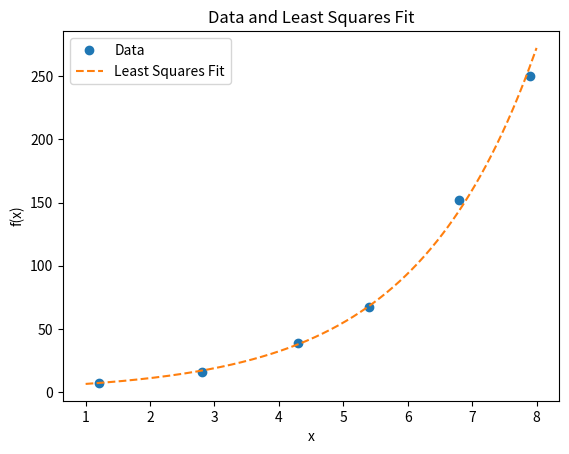
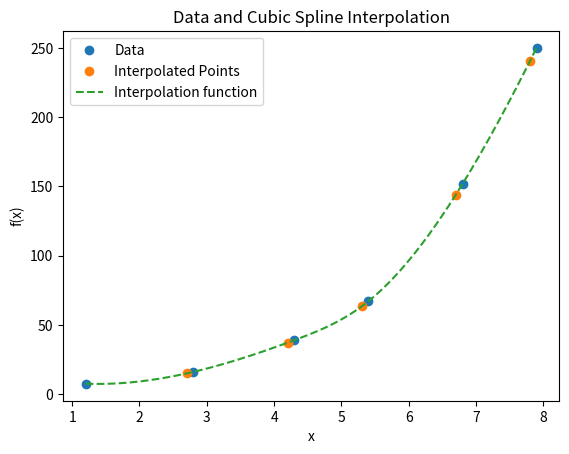
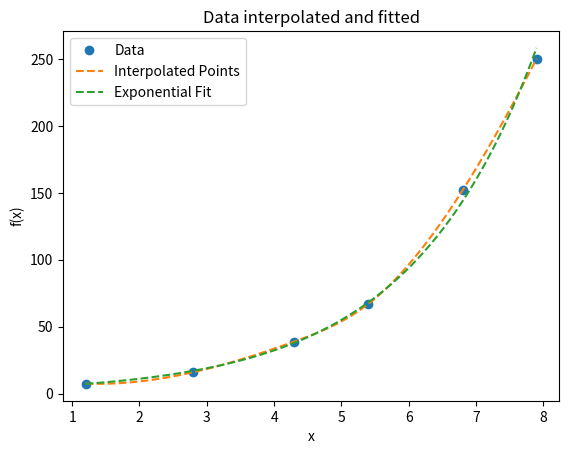
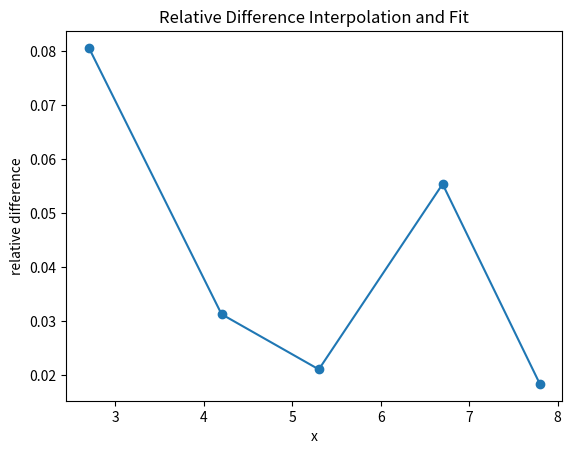
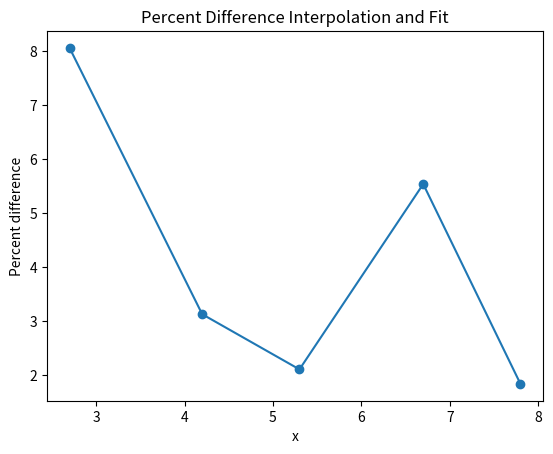

Recreate these plots in Python, in order.


from numpy import log as ln      # Natural Log 
from numpy import exp, linspace  # Expontial and taking data
import itertools                 # Iterate over two variables
import matplotlib.pyplot as plt  # Plot data
from scipy import interpolate    # Interpolation package

# Calculates the parameters for F(x) = Ae^Bx
def fitting():
    x = [1.2, 2.8, 4.3, 5.4, 6.8, 7.9]
    y = [7.5, 16.03, 38.9, 67.0, 151.8, 250.1]

    sumLnY = 0
    sumX2 = 0
    sumX = 0
    sumXLnY = 0

    # Summing quantities that will be needed
    for i, j in zip(x, y):
        sumLnY += ln(j)
        sumX2 += i**2
        sumX += i
        sumXLnY += (i*ln(j))

    
    # You may solve for these functions by taking the given fit y = Aexp(Bx) and taking the natural log
    # ln(y) = ln(A) +  Bx and then use the formula to find ln(A) and B

    a = (((sumLnY * sumX2) - (sumX * sumXLnY)) / ((len(x) * sumX2) - (sumX ** 2)))
    b = (((len(x) * sumXLnY) - (sumX * sumLnY)) / ((len(x) * sumX2) - (sumX ** 2)))

    # a is really ln(A) so you must take the exponential before returning it
    return exp(a), b;

# Calculates R2 Value
def rSquared():

    x = [1.2, 2.8, 4.3, 5.4, 6.8, 7.9]
    y = [7.5, 16.03, 38.9, 67.0, 151.8, 250.1]

    sumYYMean2 = 0
    residualSum = 0

    for i, j in zip(x, y):
        sumYYMean2 += ((j - ((sum(y)) / len(y))) ** 2)
        residualSum += ((j - fitFunction(i)) ** 2)

    print("Rsquared = ", (1 - (residualSum / sumYYMean2)))

# Uses the a and b from fitting() and turns it into a function
def fitFunction(x):
    a, b = fitting()
    return (a*exp(b*x))

# Makes the plot of the fitting
def plotFit():
    x = [1.2, 2.8, 4.3, 5.4, 6.8, 7.9]
    y = [7.5, 16.03, 38.9, 67.0, 151.8, 250.1]
    xFit = linspace(1, 8, 500)
    yFit = [fitFunction(i) for i in xFit]
    plt.plot(x, y, "o", xFit, yFit, "--")
    plt.xlabel("x")
    plt.ylabel("f(x)")
    plt.title("Data and Least Squares Fit")
    plt.legend(["Data", "Least Squares Fit"], loc="best")
    plt.savefig("leastSquaresFit.png", dpi = 300)
    plt.close()

# Makes the plot of the interpolation
def interpolation():
    x = [1.2, 2.8, 4.3, 5.4, 6.8, 7.9]
    y = [7.5, 16.03, 38.9, 67.0, 151.8, 250.1]
    cubic = interpolate.interp1d(x, y, kind = "cubic")
    xNew = linspace(1.2, 7.9, 200)
    yNew = [cubic(i) for i in xNew]
    xInter = [2.7, 4.2, 5.3, 6.7, 7.8]
    yInter = [cubic(i) for i in xInter]
    plt.plot(x, y, "o", xInter, yInter, "o", xNew, yNew, "--")
    plt.xlabel("x")
    plt.ylabel("f(x)")
    plt.title("Data and Cubic Spline Interpolation")
    plt.legend(["Data", "Interpolated Points", "Interpolation function"], loc="best")
    plt.savefig("interpolation.png", dpi = 1000)
    plt.close()

# Plots both on the same graph
def fittingInterpolation():

    # Interpolation Calculation
    x = [1.2, 2.8, 4.3, 5.4, 6.8, 7.9]
    y = [7.5, 16.03, 38.9, 67.0, 151.8, 250.1]
    cubic = interpolate.interp1d(x, y, kind = "cubic")

    xNew = linspace(1.2, 7.9, 500)
    yInterpolation = [cubic(i) for i in xNew]
    yFitting = [fitFunction(i) for i in xNew]
    plt.plot(x, y, "o", xNew, yInterpolation, "--", xNew, yFitting, "--")
    plt.xlabel("x")
    plt.ylabel("f(x)")
    plt.title("Data interpolated and fitted")
    plt.legend(["Data", "Interpolated Points", "Exponential Fit"], loc="best")
    plt.savefig("allSamePlot.png", dpi = 1000)
    plt.close()


    # Calculates interpolation and fit value at each x 
    xCompare = [2.7, 4.2, 5.3, 6.7, 7.8]
    yInter = [cubic(i) for i in xCompare]
    yFit = [fitFunction(i) for i in xCompare]


    # Relative difference
    relDif = [abs(yInter[i] - yFit[i]) / ((yInter[i] + yFit[i]) / 2) for i in range(0, len(yFit))]
    plt.plot(xCompare, relDif, "-o")
    plt.xlabel("x")
    plt.ylabel("relative difference")
    plt.title("Relative Difference Interpolation and Fit")
    plt.savefig("relativeDifference.png", dpi = 1000)
    plt.close()


    # Percent difference
    perDif = [abs(yInter[i] - yFit[i]) / ((yInter[i] + yFit[i]) / 2) * 100 for i in range(0, len(yFit))]
    plt.plot(xCompare, perDif, "-o")
    plt.xlabel("x")
    plt.ylabel("Percent difference")
    plt.title("Percent Difference Interpolation and Fit")
    plt.savefig("percentDifference.png", dpi = 1000)
    plt.close()


if __name__ == "__main__":
    plotFit()
    interpolation()
    fittingInterpolation()
    fitting()
    rSquared()
